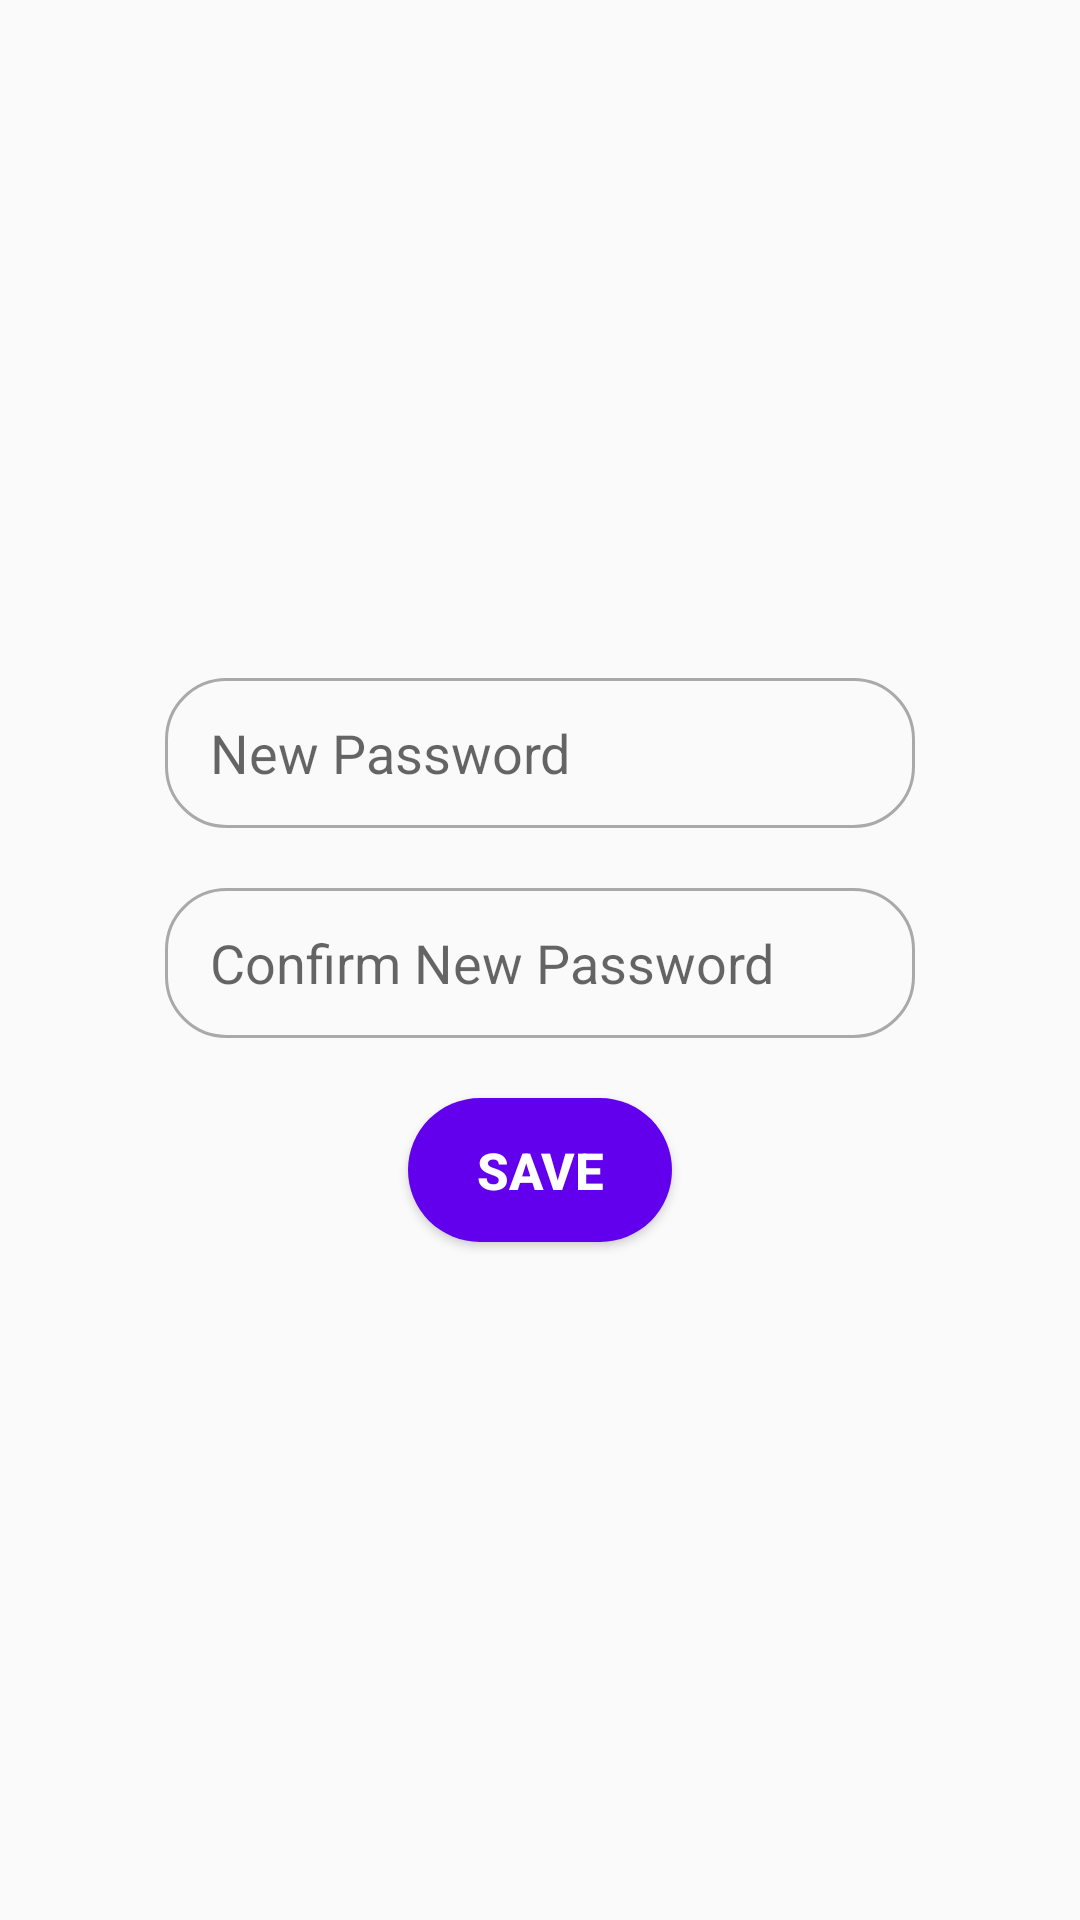

This screen was rendered from an Android layout file. Write that file and the resources it references.
<!-- AndroidManifest.xml: application theme AppTheme -->
<!-- res/layout/activity_change_password.xml -->
<?xml version="1.0" encoding="utf-8"?>
<RelativeLayout xmlns:android="http://schemas.android.com/apk/res/android"
    xmlns:tools="http://schemas.android.com/tools"
    android:layout_width="match_parent"
    android:layout_height="match_parent"
    tools:context=".password.ChangePasswordActivity">

    <include
        layout="@layout/custom_progressbar"
        android:visibility="gone"
        android:id="@+id/progressBar"/>

    <LinearLayout
        android:layout_width="wrap_content"
        android:layout_height="wrap_content"
        android:layout_centerInParent="true"
        android:orientation="vertical">


        <EditText
            android:id="@+id/change_password"
            android:background="@drawable/edit_text_background"
            android:layout_width="250dp"
            android:paddingLeft="15dp"
            android:inputType="textPassword"
            android:layout_height="wrap_content"
            android:singleLine="true"
            android:layout_margin="10dp"
            android:hint="New Password" />

        <EditText
            android:id="@+id/confirm_password"
            android:layout_width="250dp"
            android:inputType="textPassword"
            android:background="@drawable/edit_text_background"
            android:paddingLeft="15dp"
            android:singleLine="true"
            android:layout_height="wrap_content"
            android:layout_margin="10dp"
            android:hint="Confirm New Password" />

        <Button
            android:id="@+id/cp_save"
            android:layout_width="wrap_content"
            android:background="@drawable/round_button"
            android:textColor="#FFF"
            android:textStyle="bold"
            android:textSize="17sp"
            android:layout_margin="10dp"
            android:layout_height="wrap_content"
            android:layout_gravity="center"
            android:text="Save" />


    </LinearLayout>

</RelativeLayout>
<!-- res/layout/custom_progressbar.xml (included above) -->
<?xml version="1.0" encoding="utf-8"?>
<androidx.cardview.widget.CardView xmlns:android="http://schemas.android.com/apk/res/android"
    xmlns:app="http://schemas.android.com/apk/res-auto"
    android:layout_width="match_parent"
    android:layout_height="match_parent"
    android:background="#33FFFFFF"
    app:cardElevation="16dp" >

    <LinearLayout
        android:layout_width="match_parent"
        android:layout_height="match_parent"
        android:gravity="center"
        android:orientation="vertical">

        <ProgressBar
            android:id="@+id/progressBar"
            style="?android:attr/progressBarStyle"
            android:layout_width="wrap_content"
            android:layout_height="wrap_content" />

        <TextView
            android:id="@+id/tvProgrssbar"
            android:layout_width="wrap_content"
            android:layout_height="wrap_content"
            android:layout_marginTop="8dp"
            android:text="Please Wait..."
            android:textAppearance="@style/TextAppearance.AppCompat.Medium"
            android:textColor="#606060"
            android:textStyle="bold" />
    </LinearLayout>
</androidx.cardview.widget.CardView>
<!-- resources referenced by this layout -->
<resources>
  <!-- drawable edit_text_background (drawable) -->
  <?xml version="1.0" encoding="utf-8"?>
  <shape xmlns:android="http://schemas.android.com/apk/res/android">
  
      <stroke android:color="#a9a9a9"
          android:width="1dp"/>
  
      <corners
          android:radius="20dp"/>
  
      <size android:height="50dp"/>
  
  </shape>
  <!-- drawable round_button (drawable) -->
  <?xml version="1.0" encoding="utf-8"?>
  <shape xmlns:android="http://schemas.android.com/apk/res/android"
      android:shape="rectangle">
      <solid android:color="@color/colorPrimary"/>
      <corners android:radius="100dp"/>
  </shape>
  <style name="AppTheme" parent="Theme.AppCompat.Light.DarkActionBar">
          
          <item name="colorPrimary">@color/colorPrimary</item>
          <item name="actionModeBackground">@color/colorPrimary</item>
          <item name="colorPrimaryDark">@color/colorPrimaryDark</item>
          <item name="colorAccent">@color/colorAccent</item>
  
      </style>
  <color name="colorPrimary">#6200EE</color>
  <color name="colorPrimaryDark">#4A00B2</color>
  <color name="colorAccent">#03DAC5</color>
</resources>
